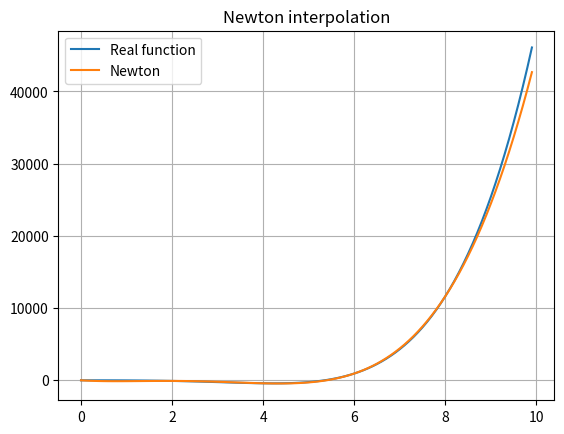

This chart was generated by the following Python code:
import numpy as np


def _poly_newton_coefficient(x: np.ndarray, y: np.ndarray):
    m = len(x)

    for k in range(1, m):
        y[k:m] = (y[k:m] - y[k - 1]) / (x[k:m] - x[k - 1])

    return y


def newton_interpolation(x: np.ndarray, x0: np.ndarray, y0: np.ndarray):
    if len(set(x0)) != len(x0):
        raise Exception("Cannot have multiple entries of same x value")

    a = _poly_newton_coefficient(x0, y0)
    n = len(x0) - 1
    p = a[n]

    for k in range(1, n + 1):
        p = a[n - k] + (x - x0[n - k]) * p

    return p


if __name__ == "__main__":
    import matplotlib.pyplot as plt

    def func(x):
        return x ** 5 - 5 * x ** 4 - 10 * x ** 2 + x - 10

    x0 = np.arange(0, 10, 2)
    y0 = x0 ** 5 - 5 * x0 ** 4 - 10 * x0 ** 2 + x0 - 10

    x = np.arange(0, 10, 0.1)

    y = newton_interpolation(x, x0, y0)

    plt.plot(x, func(x))
    plt.plot(x, y)
    plt.legend(["Real function", "Newton"])
    plt.title("Newton interpolation")
    plt.grid()
    plt.show()
